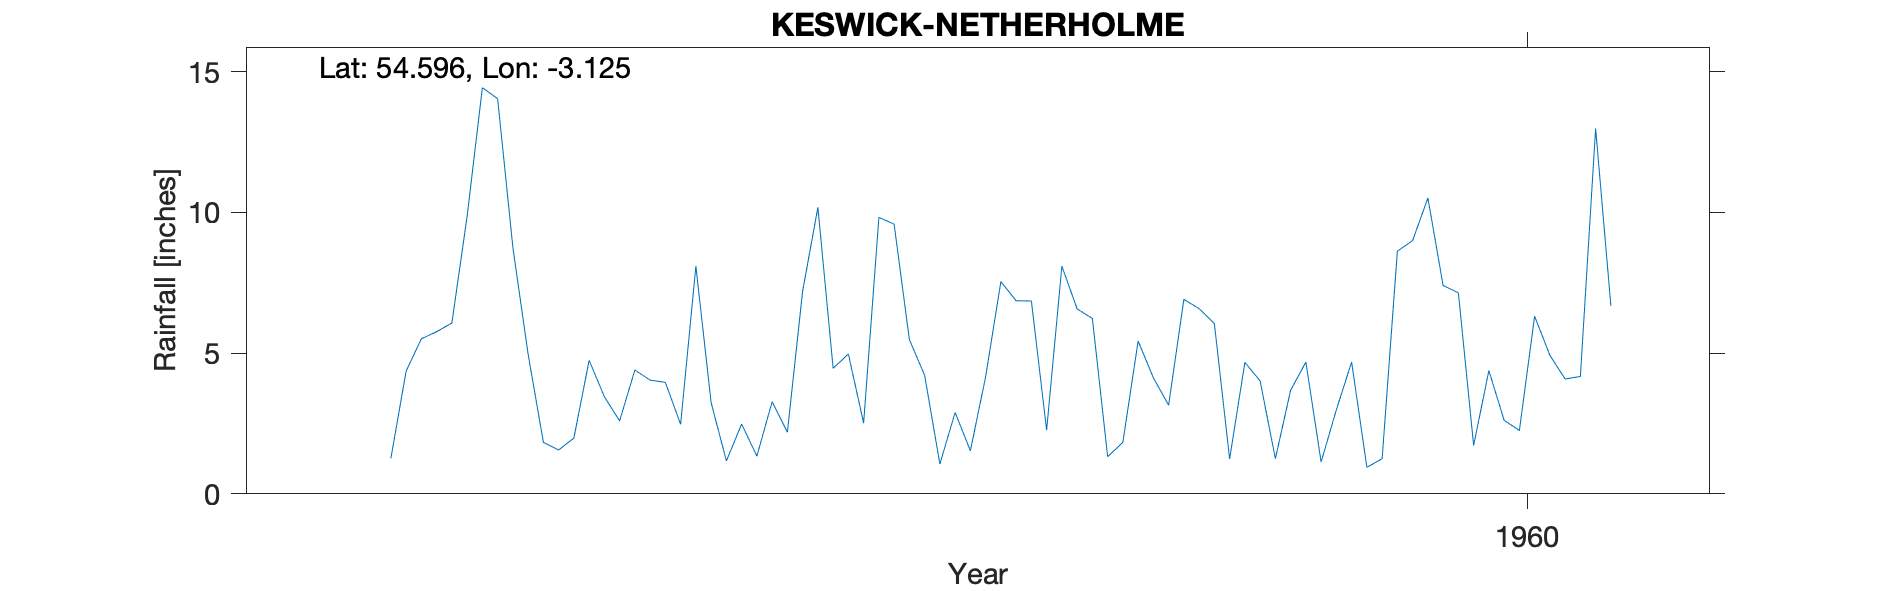

The data file committed next to this chart (first rows):
KESWICK (NETHERHOLME), , , , , , , , , , 
Grid ref, NY274229, Long, -3.125, Lat, 54.6, Elevation, 350, ft, , 
Station no, 3641/5, , , , , , , , , 
, 1951, 1952, 1953, 1954, 1955, 1956, 1957, 1958, 1959, 1960
January, , , , , 4.96, 3.24, 9.58, 6.57, 4.01, 7.4
February, , , , , 1.83, 1.17, 5.48, 6.23, 1.25, 7.14
March, , , , , 1.56, 2.48, 4.21, 1.32, 3.68, 1.72
April, , , , 1.26, 1.98, 1.34, 1.06, 1.83, 4.68, 4.38
May, , , , 4.36, 4.74, 3.27, 2.89, 5.43, 1.13, 2.61
June, , , , 5.51, 3.45, 2.19, 1.53, 4.12, 2.99, 2.25
July, , , , 5.76, 2.59, 7.2, 4.16, 3.15, 4.68, 6.31
August, , , , 6.07, 4.4, 10.18, 7.54, 6.91, 0.94, 4.92
September, , , , 9.86, 4.04, 4.46, 6.86, 6.58, 1.25, 4.08
October, , , , 14.43, 3.96, 4.97, 6.85, 6.05, 8.62, 4.17
November, , , , 14.04, 2.47, 2.51, 2.26, 1.24, 9, 12.98
December, , , , 8.75, 8.09, 9.82, 8.09, 4.67, 10.51, 6.68
Total, , , , , 44.07, 52.83, 60.51, 54.1, 52.74, 64.64
12815, KESWICK: NETHERHOLME, 01/01/1954, 31/12/1961, , , , , , , 
